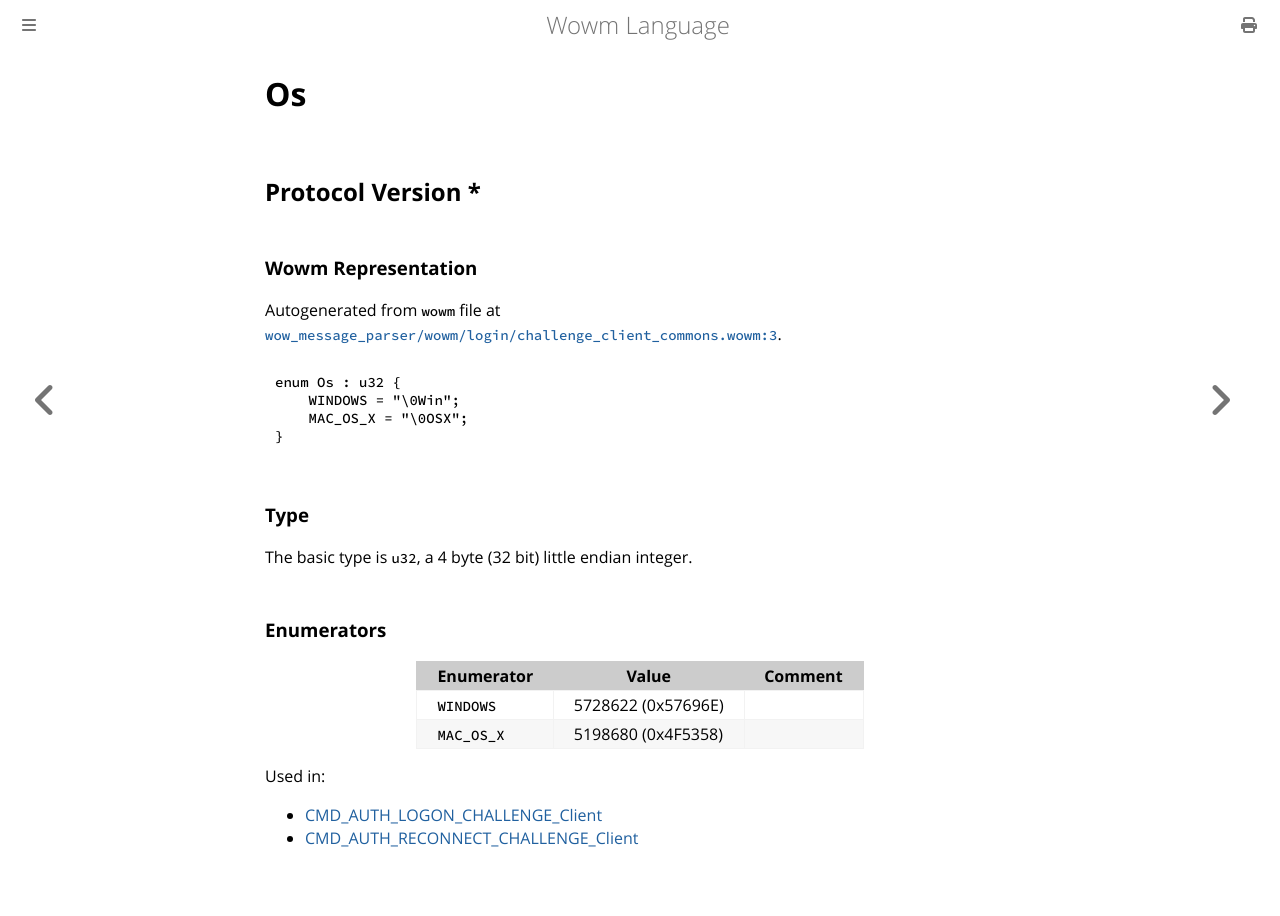

repository: gtker/wow_messages · page: docs/os.html · generator: mdbook

# Os

## Protocol Version *

### Wowm Representation

Autogenerated from `wowm` file at [`wow_message_parser/wowm/login/challenge_client_commons.wowm:3`](https://github.com/gtker/wow_messages/tree/main/wow_message_parser/wowm/login/challenge_client_commons.wowm#L3).

```rust,ignore
enum Os : u32 {
    WINDOWS = "\0Win";
    MAC_OS_X = "\0OSX";
}
```
### Type
The basic type is `u32`, a 4 byte (32 bit) little endian integer.
### Enumerators
| Enumerator | Value  | Comment |
| --------- | -------- | ------- |
| `WINDOWS` | 5728622 (0x57696E) |  |
| `MAC_OS_X` | 5198680 (0x4F5358) |  |

Used in:
* [CMD_AUTH_LOGON_CHALLENGE_Client](cmd_auth_logon_challenge_client.md)
* [CMD_AUTH_RECONNECT_CHALLENGE_Client](cmd_auth_reconnect_challenge_client.md)
